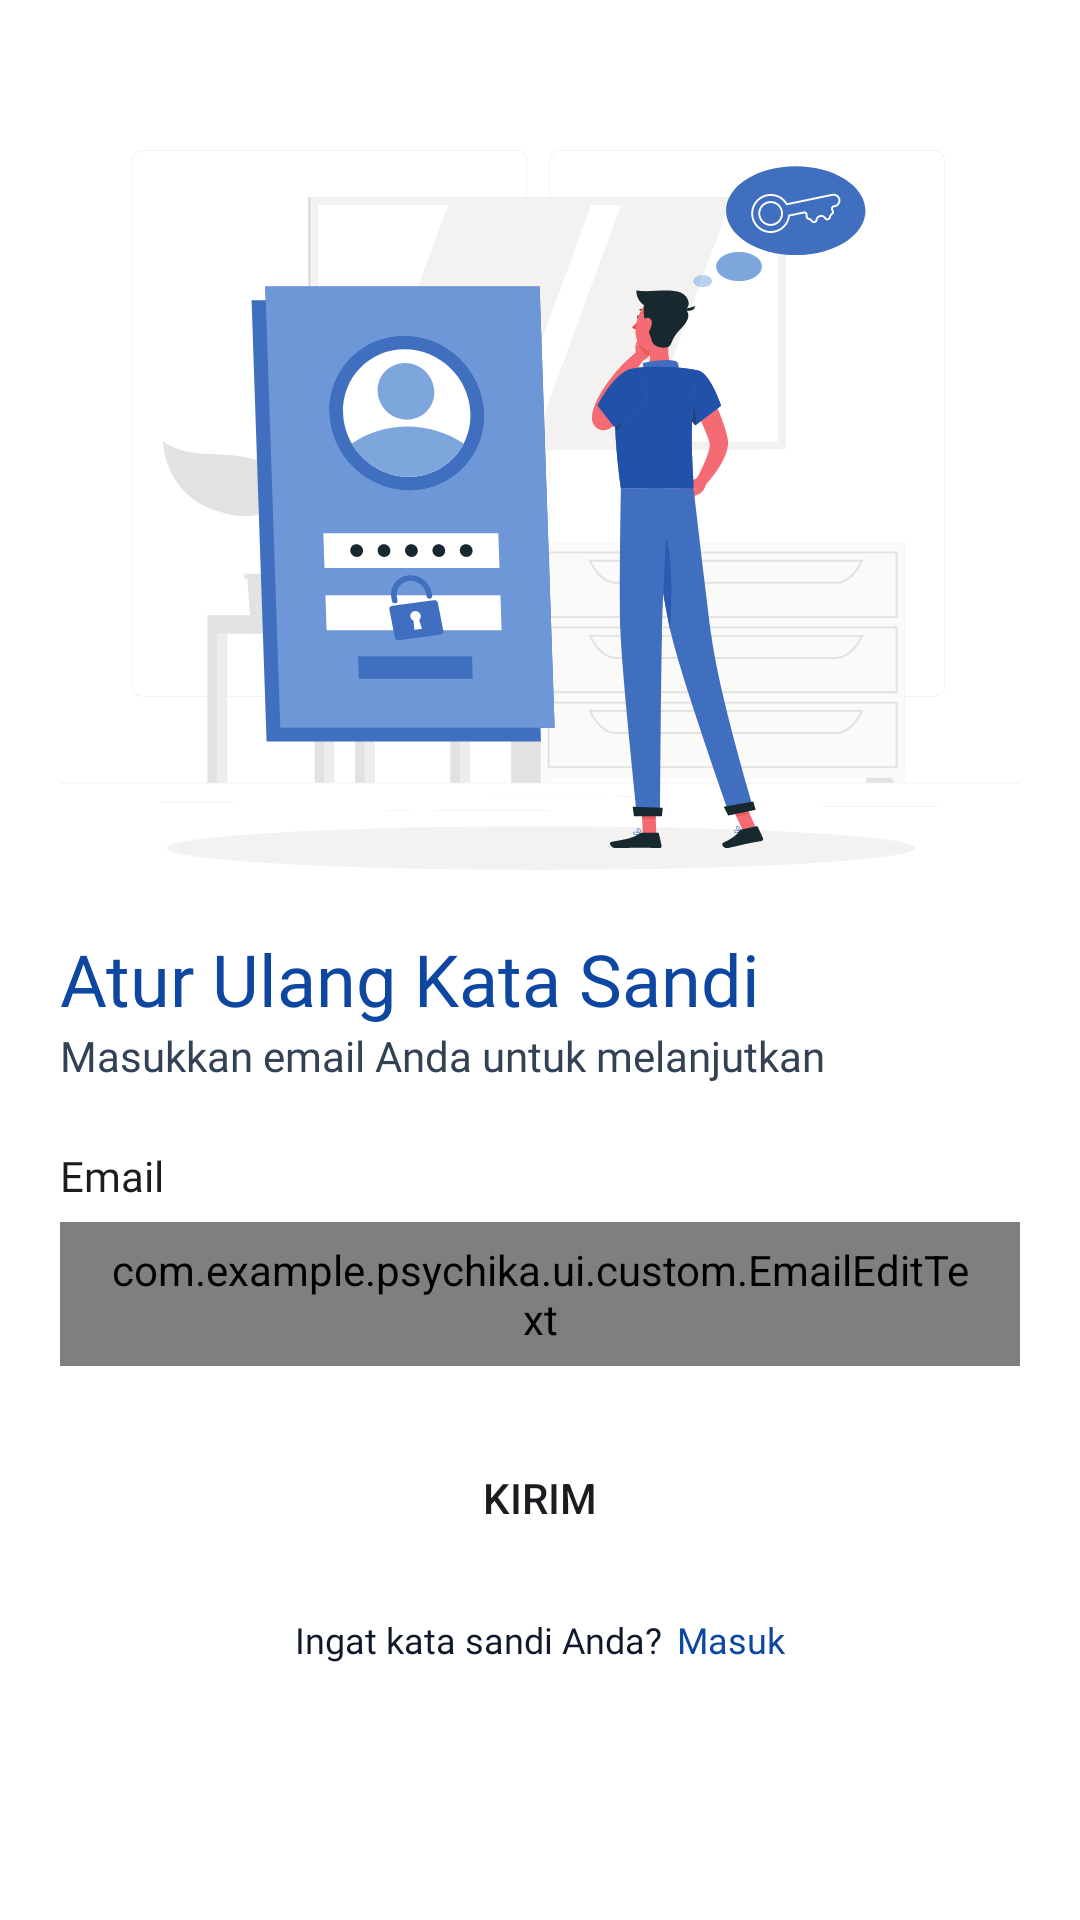

This screen was rendered from an Android layout file. Write that file and the resources it references.
<!-- AndroidManifest.xml: application theme Theme.Psychika -->
<!-- res/layout/activity_forgot_password.xml -->
<?xml version="1.0" encoding="utf-8"?>
<androidx.constraintlayout.widget.ConstraintLayout
    xmlns:android="http://schemas.android.com/apk/res/android"
    xmlns:tools="http://schemas.android.com/tools"
    xmlns:app="http://schemas.android.com/apk/res-auto"
    android:id="@+id/main"
    android:layout_width="match_parent"
    android:layout_height="match_parent"
    android:background="@color/shades_50"
    android:paddingHorizontal="20dp"
    tools:context=".ui.auth.forgotpass.ForgotPasswordActivity">

  <ImageView
      android:id="@+id/illust_forgot_pass"
      android:layout_width="330dp"
      android:layout_height="240dp"
      android:layout_marginTop="50dp"
      android:contentDescription="@string/illust_forgot_pass"
      android:src="@drawable/illust_forgot_password"
      app:layout_constraintEnd_toEndOf="parent"
      app:layout_constraintStart_toStartOf="parent"
      app:layout_constraintTop_toTopOf="parent" />

  <TextView
      android:id="@+id/tv_forgot_pass"
      style="@style/TextAppearance.AppCompat.DisplayXs.Semibold"
      android:layout_width="wrap_content"
      android:layout_height="wrap_content"
      android:layout_marginTop="20dp"
      android:text="@string/reset_pass"
      android:textColor="@color/primary_900"
      app:layout_constraintStart_toStartOf="parent"
      app:layout_constraintTop_toBottomOf="@+id/illust_forgot_pass" />

  <TextView
      android:id="@+id/tv_hello"
      style="@style/TextAppearance.AppCompat.TextSm.Regular"
      android:layout_width="wrap_content"
      android:text="@string/enter_email"
      android:textColor="@color/neutral_700"
      app:layout_constraintStart_toStartOf="parent"
      app:layout_constraintTop_toBottomOf="@+id/tv_forgot_pass" />

  <TextView
      android:id="@+id/tv_email"
      style="@style/TextAppearance.AppCompat.TextSm.Medium"
      android:layout_width="wrap_content"
      android:layout_marginTop="20dp"
      android:text="@string/email"
      app:layout_constraintStart_toStartOf="parent"
      app:layout_constraintTop_toBottomOf="@+id/tv_hello" />

  <com.example.psychika.ui.custom.EmailEditText
      android:id="@+id/et_forgot_pass_email"
      android:layout_width="match_parent"
      android:layout_height="48dp"
      android:layout_marginTop="5dp"
      android:background="@drawable/outlined_edit_text"
      android:paddingHorizontal="15dp"
      app:layout_constraintEnd_toEndOf="parent"
      app:layout_constraintStart_toStartOf="parent"
      app:layout_constraintTop_toBottomOf="@+id/tv_email" />

  <Button
      android:id="@+id/btn_send"
      android:layout_width="match_parent"
      android:layout_height="wrap_content"
      android:background="@drawable/custom_button"
      android:text="@string/send"
      android:layout_marginTop="20dp"
      app:layout_constraintEnd_toEndOf="parent"
      app:layout_constraintStart_toStartOf="parent"
      app:layout_constraintTop_toBottomOf="@+id/et_forgot_pass_email" />

  <TextView
      android:id="@+id/tv_already_acc"
      style="@style/TextAppearance.AppCompat.TextXs.Regular"
      android:layout_width="wrap_content"
      android:text="@string/remember_pass"
      android:textColor="@color/neutral_900"
      android:layout_marginTop="15dp"
      app:layout_constraintEnd_toStartOf="@id/tv_login"
      app:layout_constraintHorizontal_chainStyle="packed"
      app:layout_constraintStart_toStartOf="parent"
      app:layout_constraintTop_toBottomOf="@+id/btn_send" />

  <TextView
      android:id="@+id/tv_login"
      style="@style/TextAppearance.AppCompat.TextXs.Regular"
      android:layout_width="wrap_content"
      android:text="@string/login"
      android:textColor="@color/primary_900"
      android:layout_marginStart="5dp"
      android:layout_marginBottom="20dp"
      app:layout_constraintEnd_toEndOf="parent"
      app:layout_constraintStart_toEndOf="@+id/tv_already_acc"
      app:layout_constraintTop_toTopOf="@+id/tv_already_acc" />
  </androidx.constraintlayout.widget.ConstraintLayout>
<!-- resources referenced by this layout -->
<resources>
  <color name="neutral_700">#334155</color>
  <color name="neutral_900">#0F172A</color>
  <color name="primary_900">#0D47A1</color>
  <color name="shades_50">#FFFFFF</color>
  <!-- drawable illust_forgot_password: vector/xml drawable (drawable, 35317 chars, omitted) -->
  <!-- drawable outlined_edit_text (drawable) -->
  <?xml version="1.0" encoding="utf-8"?>
  <selector xmlns:android="http://schemas.android.com/apk/res/android">
      <item android:state_enabled="true" android:state_focused="true">
          <shape android:shape="rectangle">
              <solid android:color="@color/primary_50"/>
              <corners android:radius="10dp"/>
              <stroke android:color="@color/primary_900" android:width="1dp"/>
          </shape>
      </item>
  
      <item android:state_enabled="true">
          <shape android:shape="rectangle">
              <solid android:color="@color/primary_50"/>
              <corners android:radius="10dp"/>
              <stroke android:color="@color/primary_200" android:width="1dp"/>
          </shape>
      </item>
  </selector>
  <string name="email">Email</string>
  <string name="enter_email">Masukkan email Anda untuk melanjutkan</string>
  <string name="illust_forgot_pass">Ilustrasi Lupa Kata Sandi</string>
  <string name="login">Masuk</string>
  <string name="remember_pass">Ingat kata sandi Anda?</string>
  <string name="reset_pass">Atur Ulang Kata Sandi</string>
  <string name="send">Kirim</string>
  <style name="TextAppearance.AppCompat.DisplayXs.Semibold">
          <item name="android:fontFamily">@font/poppins_semibold</item>
      </style>
  <style name="TextAppearance.AppCompat.TextSm.Medium">
          <item name="android:fontFamily">@font/poppins_medium</item>
      </style>
  <style name="TextAppearance.AppCompat.TextSm.Regular">
          <item name="android:fontFamily">@font/poppins_regular</item>
      </style>
  <style name="TextAppearance.AppCompat.TextXs.Regular">
          <item name="android:fontFamily">@font/poppins_regular</item>
      </style>
  <style name="Theme.Psychika" parent="Base.Theme.Psychika" />
  <color name="primary_50">#E3F2FD</color>
  <color name="primary_200">#90CAF9</color>
  <style name="Base.Theme.Psychika" parent="Theme.Material3.DayNight.NoActionBar">
          <item name="colorPrimary">@color/primary_700</item>
      </style>
  <color name="primary_700">#1976D2</color>
</resources>
